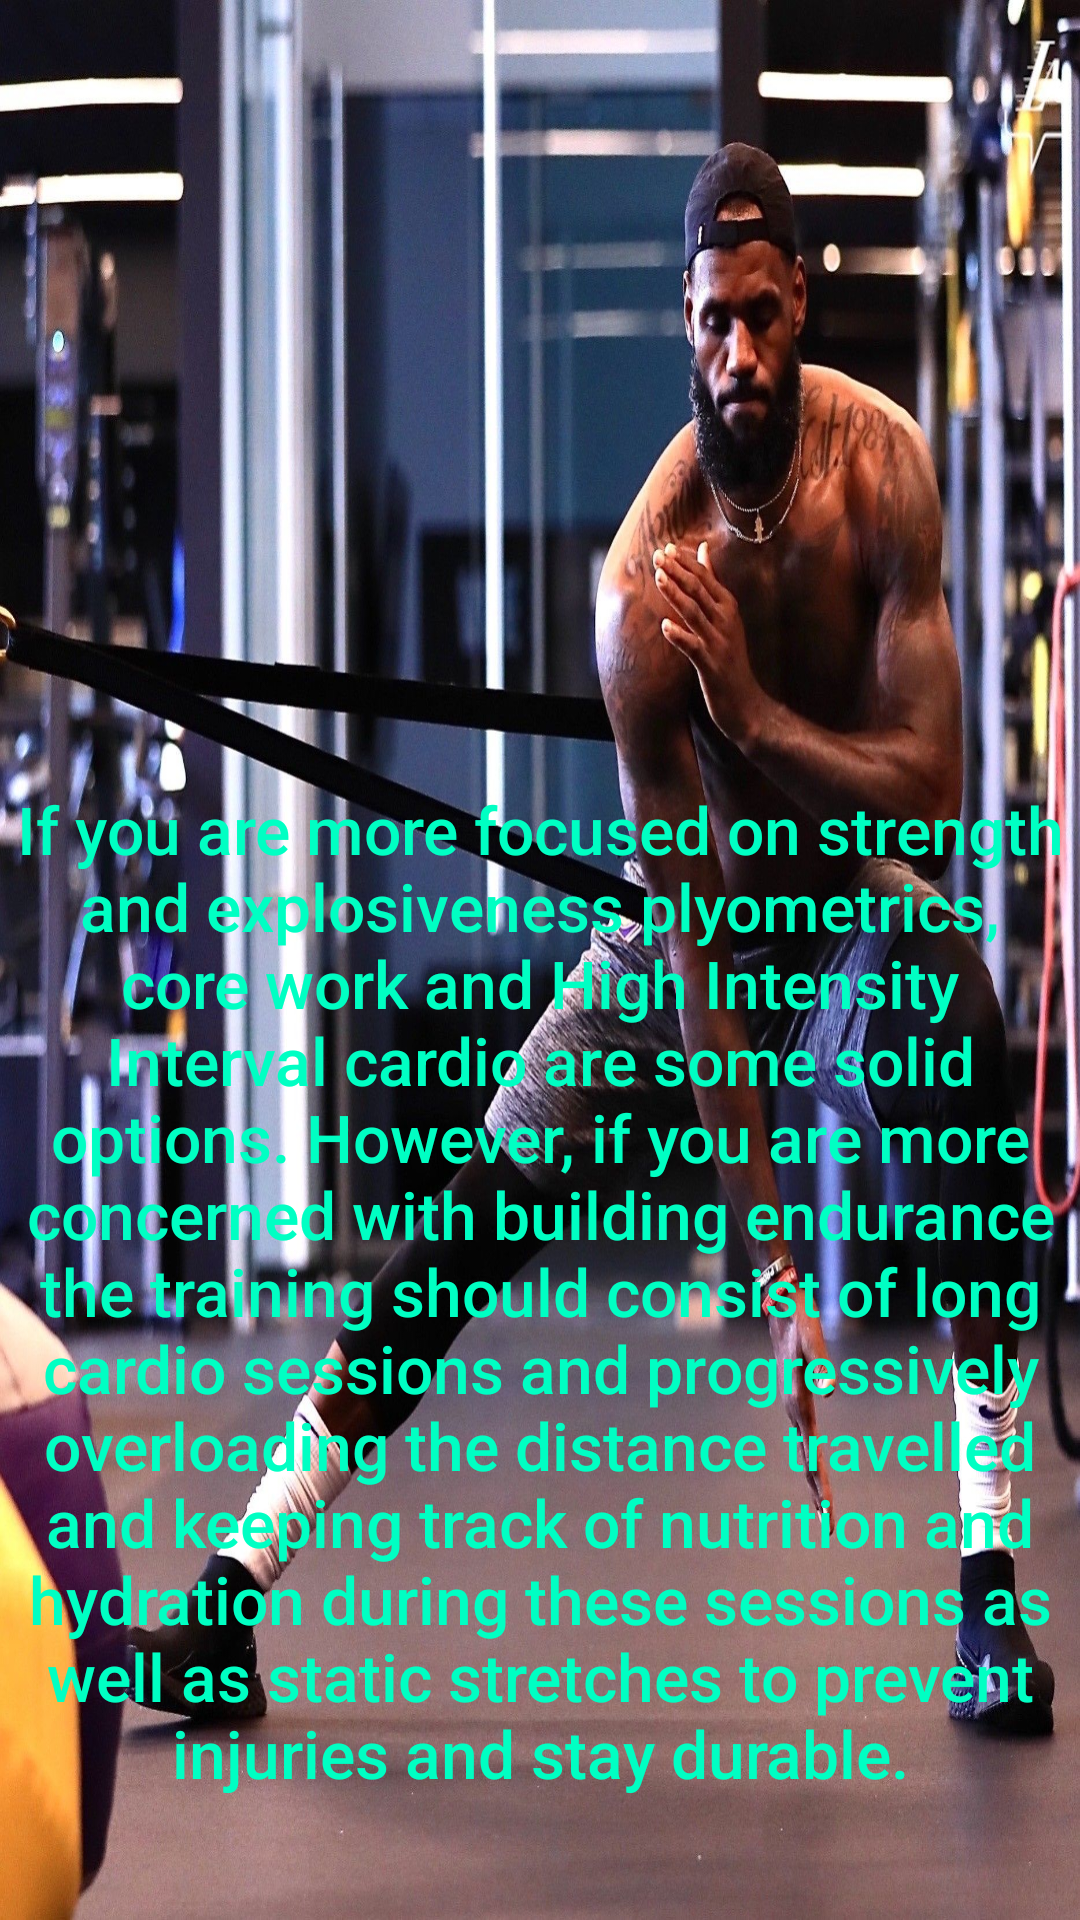

Android layout source for this screen:
<!-- AndroidManifest.xml: application theme Theme.HRTFitnessApp -->
<!-- res/layout/nav_screen_fragment_athletics.xml -->
<?xml version="1.0" encoding="utf-8"?>
<androidx.constraintlayout.widget.ConstraintLayout xmlns:android="http://schemas.android.com/apk/res/android"
    xmlns:app="http://schemas.android.com/apk/res-auto"
    xmlns:tools="http://schemas.android.com/tools"
    android:layout_width="match_parent"
    android:layout_height="match_parent"
    android:background="@drawable/lebron"
    tools:context=".ui.athletics.AthleticsFragment">

    <TextView
        android:id="@+id/text_has_worked_out"
        android:layout_width="match_parent"
        android:layout_height="wrap_content"
        android:layout_marginTop="89dp"
        android:layout_marginBottom="615dp"
        android:fontFamily="sans-serif-black"
        android:text="ATHELTIC TRAINING"
        android:textAlignment="center"
        android:textColor="#00FFC3"
        android:textSize="32sp"
        app:layout_constraintBottom_toBottomOf="parent"
        app:layout_constraintEnd_toEndOf="parent"
        app:layout_constraintStart_toStartOf="parent"
        app:layout_constraintTop_toTopOf="parent" />

    <TextView
        android:id="@+id/text_home_workout_counter"
        android:layout_width="match_parent"
        android:layout_height="wrap_content"
        android:layout_marginTop="352dp"
        android:layout_marginBottom="352dp"
        android:fontFamily="sans-serif-medium"
        android:text="@string/info_Athletics"
        android:textAlignment="center"
        android:textColor="#00FFC3"
        android:textSize="22sp"
        app:layout_constraintBottom_toBottomOf="parent"
        app:layout_constraintEnd_toEndOf="parent"
        app:layout_constraintHorizontal_bias="0.0"
        app:layout_constraintStart_toStartOf="parent"
        app:layout_constraintTop_toTopOf="parent"
        app:layout_constraintVertical_bias="1.0" />

    <TextView
        android:id="@+id/textView7"
        android:layout_width="0dp"
        android:layout_height="wrap_content"
        android:layout_marginBottom="41dp"
        android:fontFamily="sans-serif-medium"
        android:text="@string/info_Athletics2"
        android:textAlignment="center"
        android:textColor="#00FFC3"
        android:textSize="22sp"
        app:layout_constraintBottom_toBottomOf="parent"
        app:layout_constraintEnd_toEndOf="parent"
        app:layout_constraintStart_toStartOf="parent" />


</androidx.constraintlayout.widget.ConstraintLayout>
<!-- resources referenced by this layout -->
<resources>
  <!-- drawable lebron: jpeg bitmap (drawable-v24, 440436 bytes) -->
  <string name="info_Athletics">As an athlete your training is heavily dependent on your goals this can include speed and explosiveness or endurance training.</string>
  <string name="info_Athletics2">If you are more focused on strength and explosiveness plyometrics, core work and High Intensity Interval cardio are some solid options. However, if you are more concerned with building endurance the training should consist of long cardio sessions and progressively overloading the distance travelled and keeping track of nutrition and hydration during these sessions as well as static stretches to prevent injuries and stay durable. </string>
  <style name="Theme.HRTFitnessApp" parent="Theme.MaterialComponents.DayNight.NoActionBar">
          
          <item name="colorPrimary">@color/purple_500</item>
          <item name="colorPrimaryVariant">@color/purple_700</item>
          <item name="colorOnPrimary">@color/white</item>
          
          <item name="colorSecondary">@color/teal_200</item>
          <item name="colorSecondaryVariant">@color/teal_700</item>
          <item name="colorOnSecondary">@color/black</item>
          
          <item name="android:statusBarColor" tools:targetApi="l">?attr/colorPrimaryVariant</item>
          
      </style>
  <!-- not gathered from this repository: default colours our renderer supplied (Android Studio template values) -->
  <color name="purple_500">#FF6200EE</color>
  <color name="purple_700">#FF3700B3</color>
  <color name="teal_200">#FF03DAC5</color>
  <color name="teal_700">#FF018786</color>
  <color name="black">#FF000000</color>
  <color name="white">#FFFFFFFF</color>
</resources>
